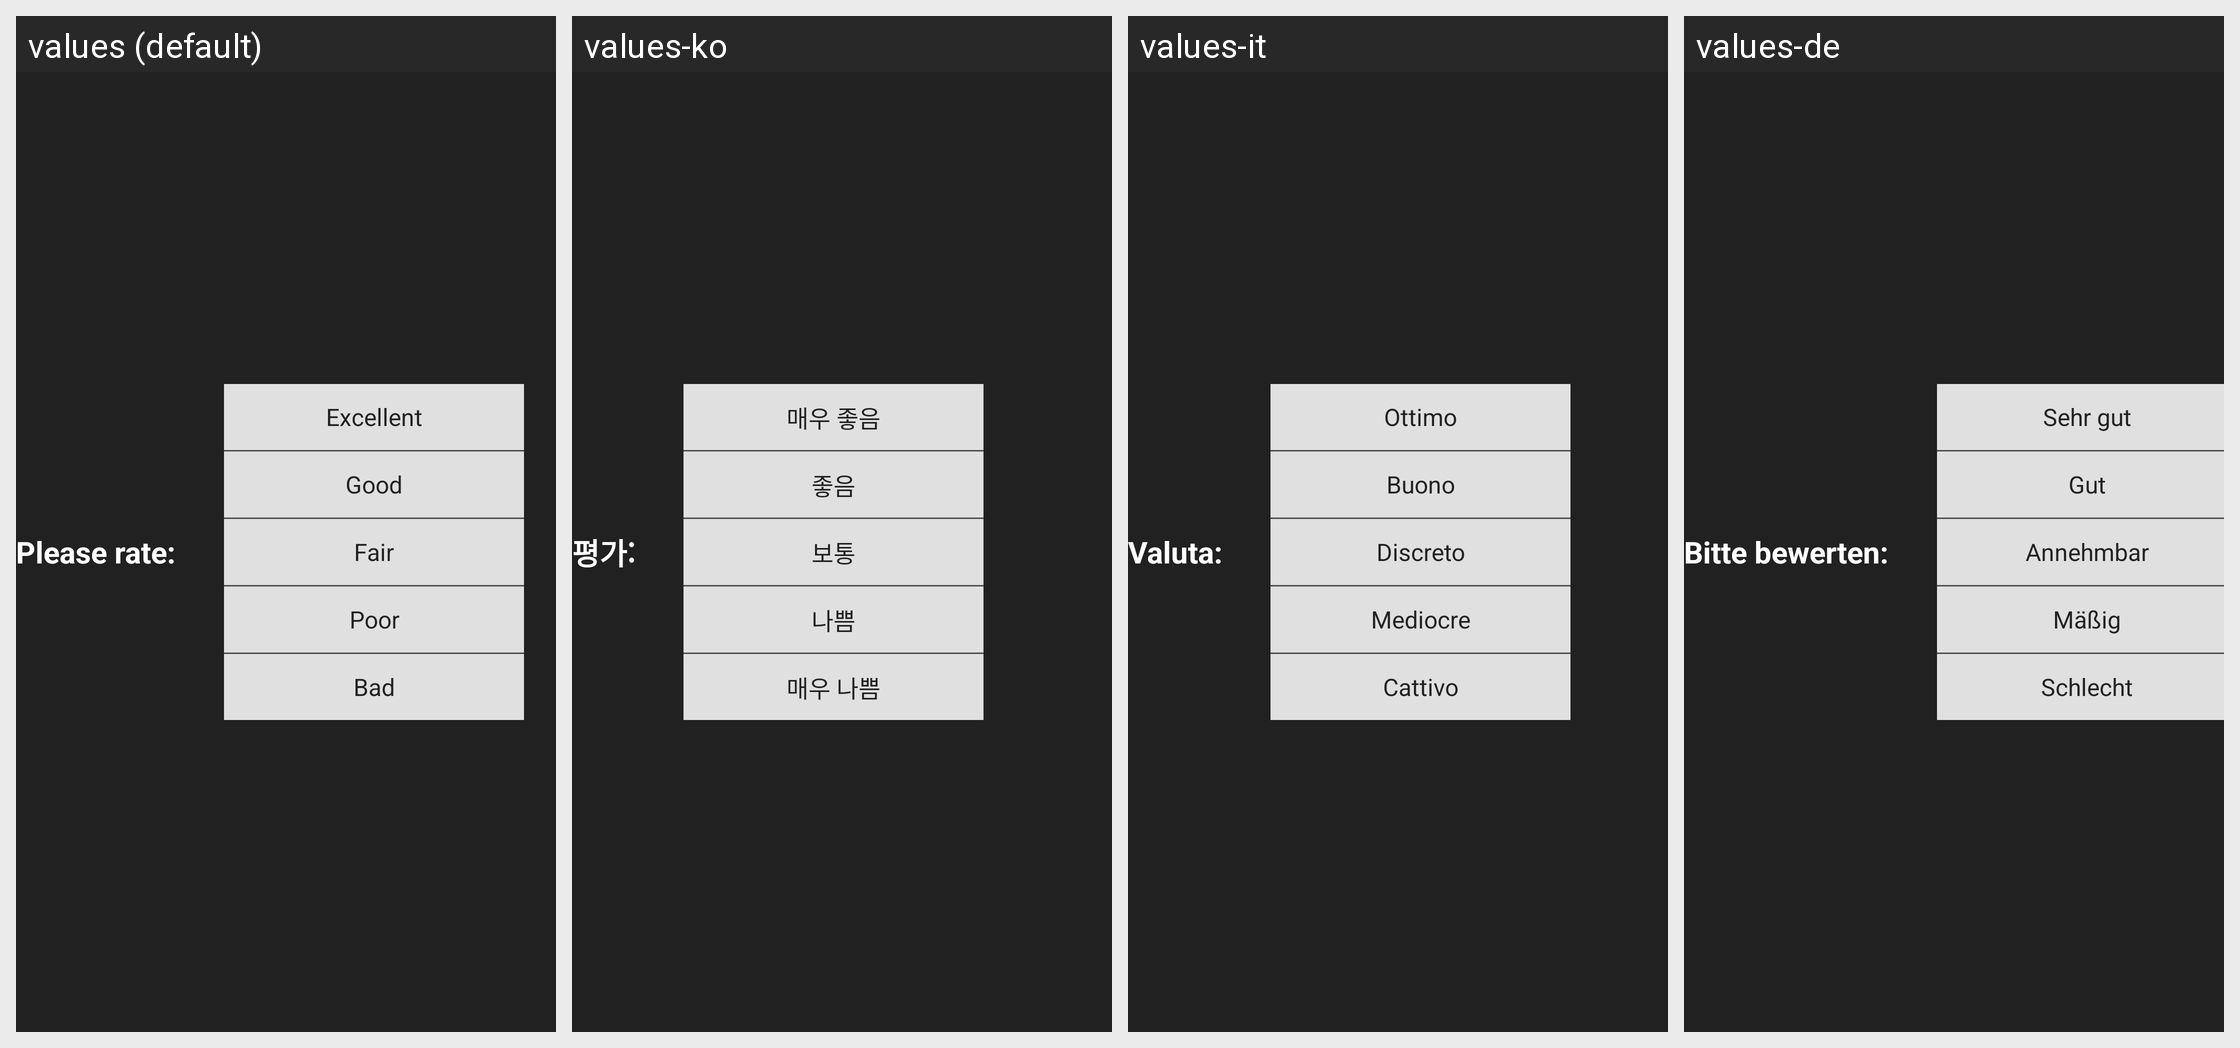

Translations of the strings shown on this Android screen, per locale in the grid:
Android screen res/layout/dialog_acr_custom.xml rendered under 4 locales, left to right: values (default), values-ko, values-it, values-de. Device: Nexus 5 (rendered at 1080×1920; each locale shown at half size, 540×960, under a caption strip naming it); theme Theme.SubjectivePlayer.
Other locales in the repository, not shown: values-es, values-fr, values-ja, values-zh.
Strings drawn on this screen, with the default value and each locale's value (text and hints the layout hard-codes, and strings that could not be matched under every locale, appear in the picture but are not listed):

rate_ACR_caption_short
  values: Please rate:
  values-ko: 평가:
  values-it: Valuta:
  values-de: Bitte bewerten:

acr_excellent
  values: Excellent
  values-ko: 매우 좋음
  values-it: Ottimo
  values-de: Sehr gut

acr_good
  values: Good
  values-ko: 좋음
  values-it: Buono
  values-de: Gut

acr_fair
  values: Fair
  values-ko: 보통
  values-it: Discreto
  values-de: Annehmbar

acr_poor
  values: Poor
  values-ko: 나쁨
  values-it: Mediocre
  values-de: Mäßig

acr_bad
  values: Bad
  values-ko: 매우 나쁨
  values-it: Cattivo
  values-de: Schlecht
